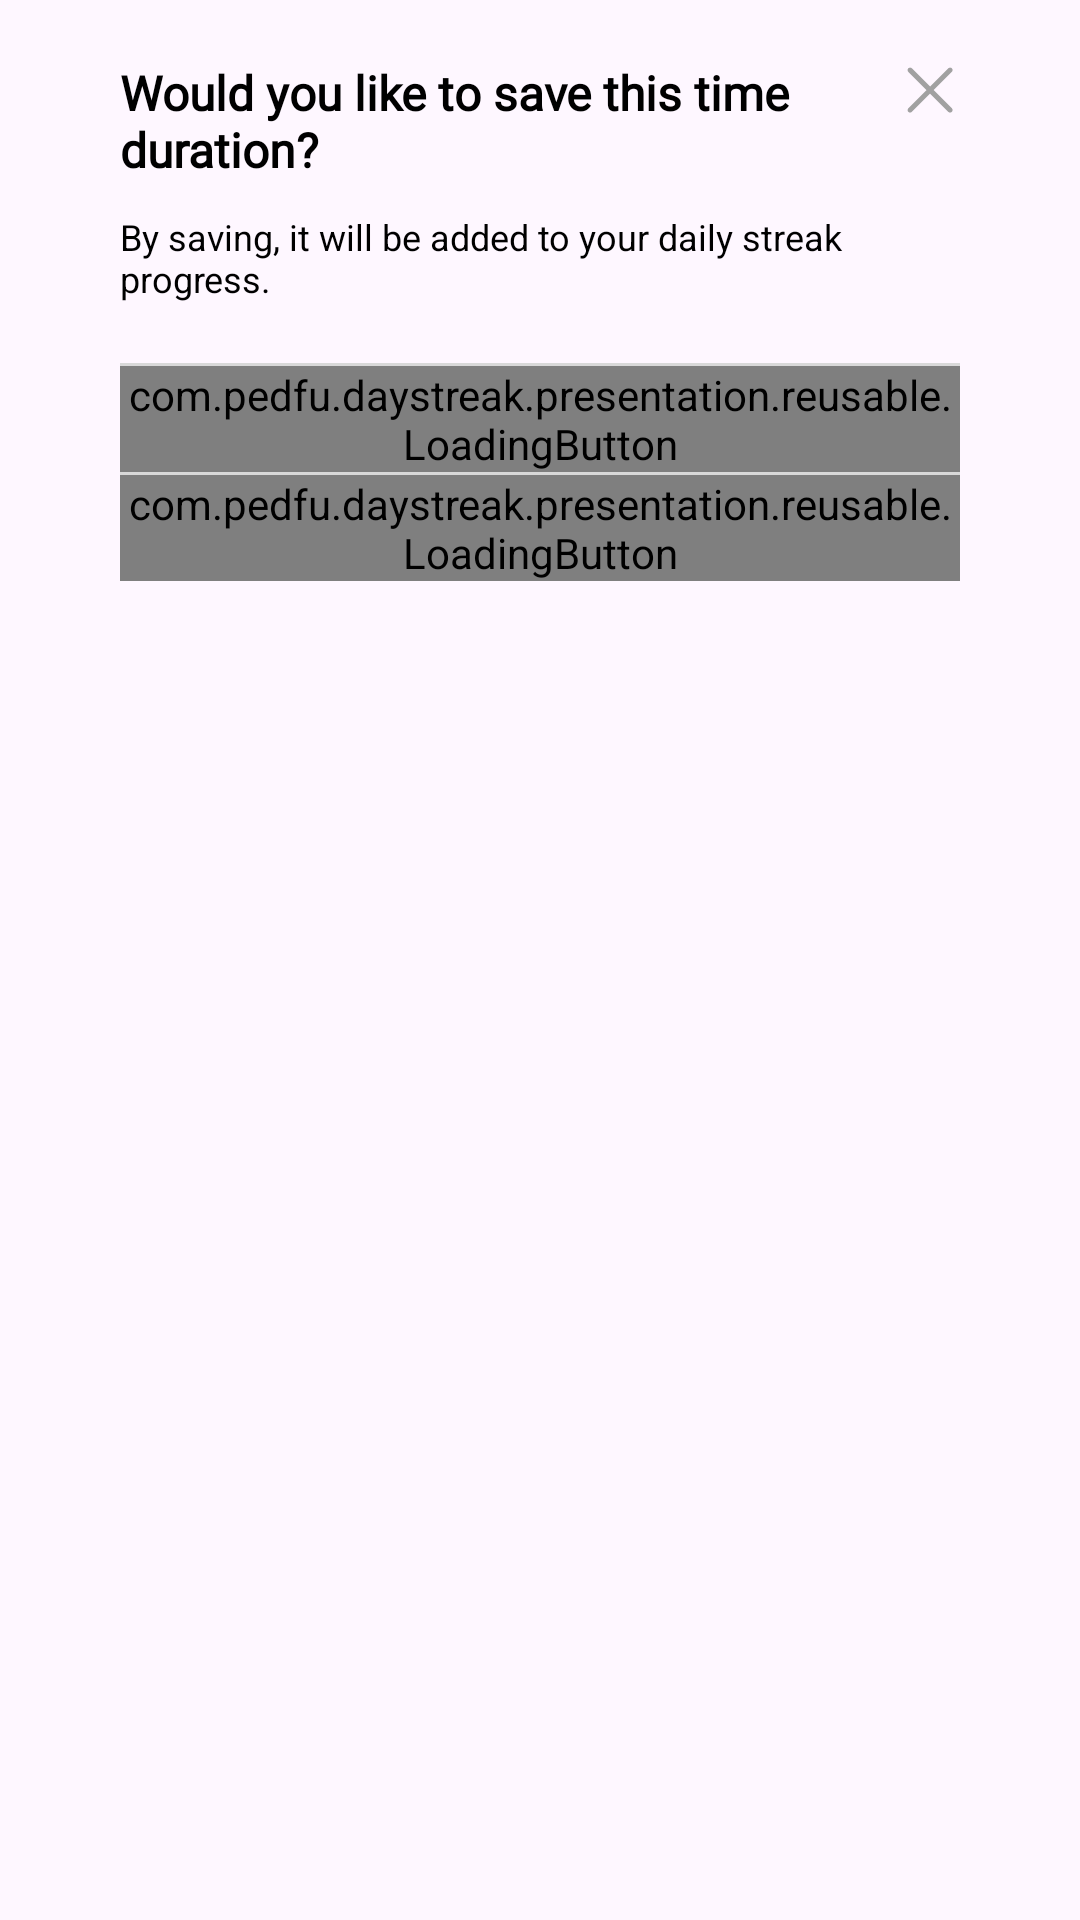

Produce the Android XML layout that renders to this screen, including the resource entries it uses.
<!-- AndroidManifest.xml: application theme Theme.DayStreak -->
<!-- res/layout/dialog_confirm_advanced.xml -->
<?xml version="1.0" encoding="utf-8"?>
<androidx.constraintlayout.widget.ConstraintLayout xmlns:android="http://schemas.android.com/apk/res/android"
    xmlns:app="http://schemas.android.com/apk/res-auto"
    android:layout_width="match_parent"
    android:layout_height="wrap_content">

    <androidx.constraintlayout.widget.ConstraintLayout
        android:layout_width="match_parent"
        android:layout_height="wrap_content"
        android:maxHeight="500dp"
        android:layout_marginHorizontal="20dp"
        android:paddingHorizontal="20dp"
        android:paddingTop="20dp"
        android:background="@drawable/background_rounded_md_white"
        app:layout_constraintTop_toTopOf="parent"
        app:layout_constraintStart_toStartOf="parent"
        app:layout_constraintEnd_toEndOf="parent">

        <TextView
            android:id="@+id/textViewTitle"
            style="@style/SemiboldText"
            android:layout_width="match_parent"
            android:layout_height="wrap_content"
            android:textColor="@color/black"
            android:paddingRight="30dp"
            android:text="Would you like to save this time duration?"
            android:textSize="16sp"
            app:layout_constraintStart_toStartOf="parent"
            app:layout_constraintTop_toTopOf="parent" />

        <ImageButton
            android:id="@+id/buttonClose"
            android:layout_width="wrap_content"
            android:layout_height="wrap_content"
            android:background="@color/transparent"
            android:src="@drawable/ic_close_gray"
            app:layout_constraintEnd_toEndOf="parent"
            app:layout_constraintTop_toTopOf="parent" />

        <TextView
            android:id="@+id/textViewMessage"
            android:layout_width="match_parent"
            android:layout_height="wrap_content"
            android:layout_marginTop="10dp"
            android:textColor="@color/black"
            android:text="By saving, it will be added to your daily streak progress."
            android:textSize="12sp"
            app:layout_constraintStart_toStartOf="parent"
            app:layout_constraintTop_toBottomOf="@+id/textViewTitle" />

        <LinearLayout
            android:layout_width="match_parent"
            android:layout_height="wrap_content"
            android:orientation="vertical"
            android:layout_marginTop="20dp"
            app:layout_constraintTop_toBottomOf="@id/textViewMessage">

            <View
                android:layout_width="match_parent"
                android:layout_height="1dp"
                android:background="@color/gray_light"/>
            <com.pedfu.daystreak.presentation.reusable.LoadingButton
                android:id="@+id/buttonFirstOption"
                android:layout_width="match_parent"
                android:layout_height="wrap_content"
                android:textColor="@color/blue_font"
                android:foreground="@drawable/background_ripple_gray"
                android:text="option1"
                android:background="@color/transparent"
                android:backgroundTint="@null" />















            <View
                android:layout_width="match_parent"
                android:layout_height="1dp"
                android:background="@color/gray_light"/>
            <com.pedfu.daystreak.presentation.reusable.LoadingButton
                android:id="@+id/buttonThirdOption"
                android:layout_width="match_parent"
                android:layout_height="wrap_content"
                android:textColor="@color/red_font"
                android:foreground="@drawable/background_ripple_gray"
                android:text="option1"
                android:background="@color/transparent"
                android:backgroundTint="@null" />
        </LinearLayout>

    </androidx.constraintlayout.widget.ConstraintLayout>

</androidx.constraintlayout.widget.ConstraintLayout>
<!-- resources referenced by this layout -->
<resources>
  <color name="black">#FF000000</color>
  <color name="blue_font">#74A5F8</color>
  <color name="gray_light">#D9D9D9</color>
  <color name="red_font">#F67C7D</color>
  <color name="transparent">#00FFFFFF</color>
  <!-- drawable background_ripple_gray (drawable) -->
  <?xml version="1.0" encoding="utf-8"?>
  <ripple
      xmlns:android="http://schemas.android.com/apk/res/android"
      android:color="@color/gray_light">
  
      <item>
          <shape xmlns:android="http://schemas.android.com/apk/res/android"
              android:shape="rectangle">
              <corners android:radius="6dp"/>
              <solid android:color="@color/transparent"/>
          </shape>
      </item>
  
      
      <item android:id="@android:id/mask">
          <shape android:shape="rectangle">
              <solid android:color="?android:colorAccent" />
          </shape>
      </item>
  </ripple>
  <!-- drawable background_ripple_lightgray (drawable) -->
  <?xml version="1.0" encoding="utf-8"?>
  <ripple
      xmlns:android="http://schemas.android.com/apk/res/android"
      android:color="#88FFFFFF">
  
      <item>
          <shape xmlns:android="http://schemas.android.com/apk/res/android"
              android:shape="rectangle">
              <corners android:radius="6dp"/>
              <solid android:color="@color/transparent"/>
          </shape>
      </item>
  
      
      <item android:id="@android:id/mask">
          <shape android:shape="rectangle">
              <solid android:color="?android:colorAccent" />
          </shape>
      </item>
  </ripple>
  <!-- drawable ic_close_gray (drawable) -->
  <vector xmlns:android="http://schemas.android.com/apk/res/android"
      android:width="20dp"
      android:height="20dp"
      android:viewportWidth="16"
      android:viewportHeight="16">
    <path
        android:pathData="M13.831,2.219C13.57,1.959 13.148,1.959 12.888,2.219L8.025,7.082L3.162,2.219C2.902,1.959 2.48,1.959 2.219,2.219C1.959,2.479 1.959,2.901 2.219,3.162L7.082,8.025L2.219,12.887C1.959,13.148 1.959,13.57 2.219,13.83C2.48,14.091 2.902,14.091 3.162,13.83L8.025,8.967L12.888,13.83C13.148,14.091 13.57,14.091 13.831,13.83C14.091,13.57 14.091,13.148 13.831,12.888L8.968,8.025L13.831,3.162C14.091,2.901 14.091,2.479 13.831,2.219Z"
        android:fillColor="#A1A1A1"/>
  </vector>
  <style name="SemiboldText" parent="android:TextAppearance">
          <item name="android:fontFamily">@font/inter_normal</item>
          <item name="android:textStyle">bold</item>
      </style>
  <style name="Theme.DayStreak" parent="Base.Theme.DayStreak" />
  <style name="Base.Theme.DayStreak" parent="Theme.Material3.DayNight.NoActionBar">
          
           <item name="colorPrimary">@color/black</item>
           <item name="android:statusBarColor">@color/orange_primary</item>
           <item name="colorAccent">@color/black</item>
      </style>
  <color name="orange_primary">#FF7F11</color>
</resources>
